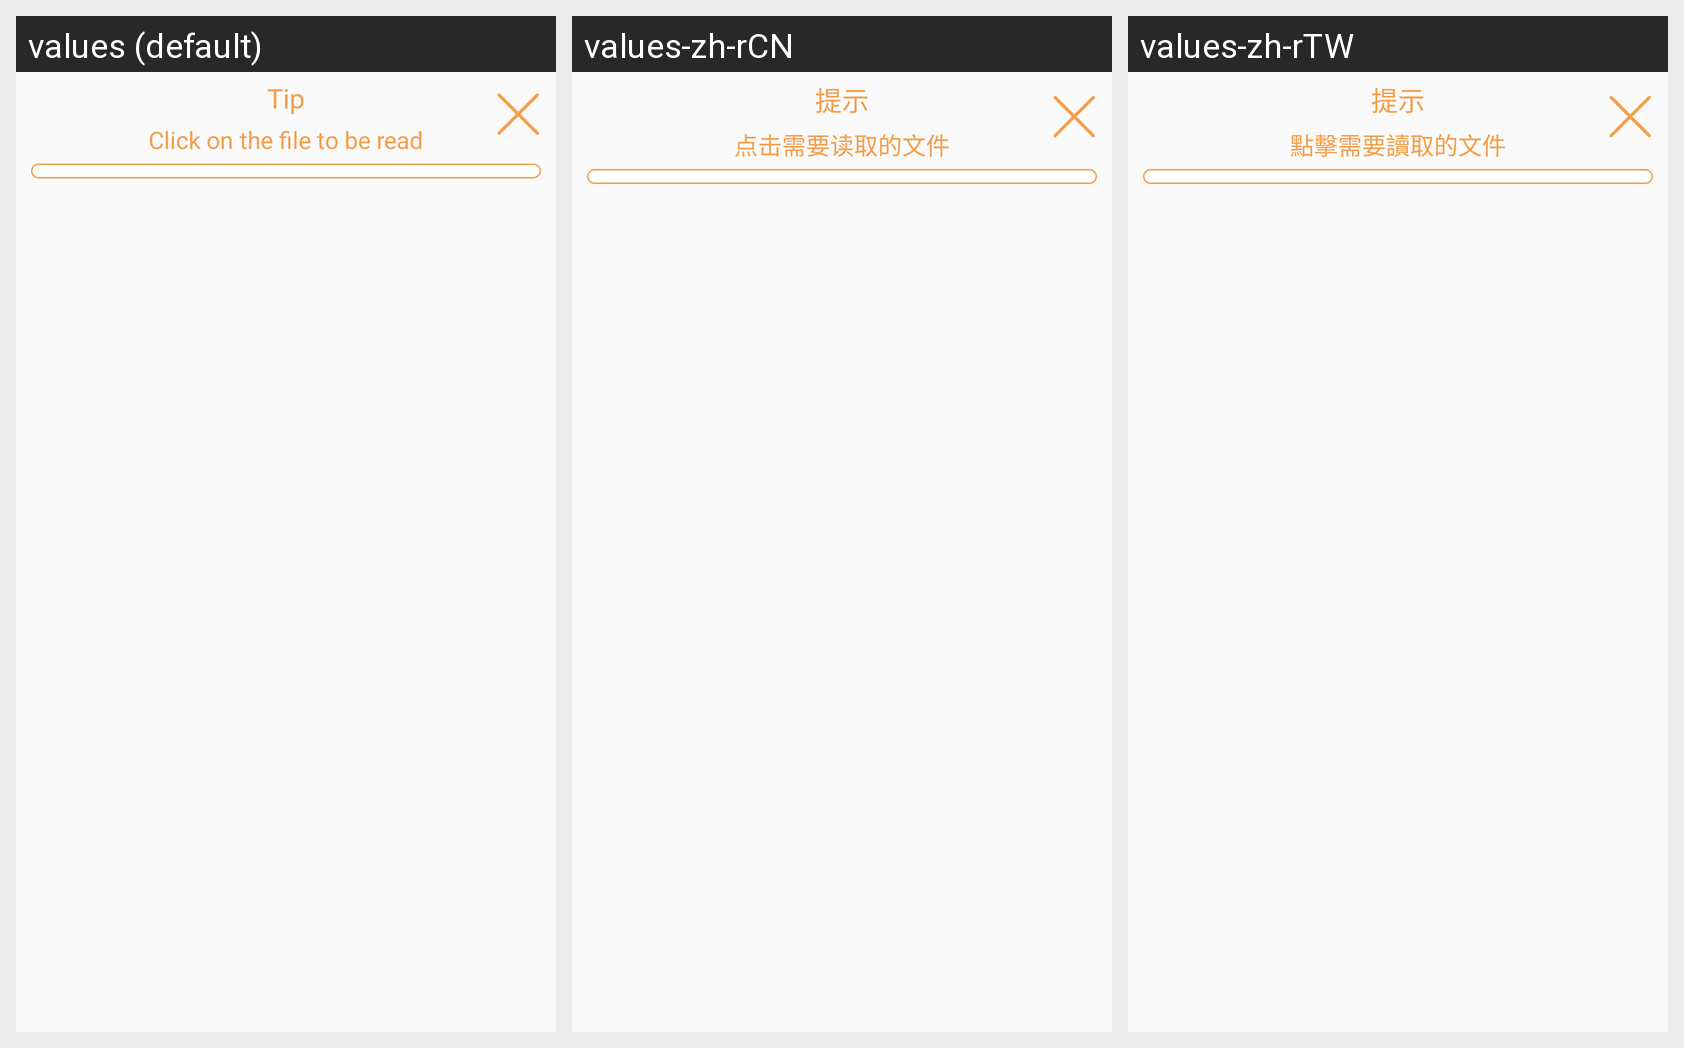

This grid shows one Android layout under several languages. Give, for every string resource on the screen, its name, the default text and each shown locale's text.
Android screen res/layout/dialog_load_project.xml rendered under 3 locales, left to right: values (default), values-zh-rCN, values-zh-rTW. Device: Nexus 5 (rendered at 1080×1920; each locale shown at half size, 540×960, under a caption strip naming it); theme AppTheme.
Strings drawn on this screen, with the default value and each locale's value (text and hints the layout hard-codes, and strings that could not be matched under every locale, appear in the picture but are not listed):

tips_
  values: Tip
  values-zh-rCN: 提示
  values-zh-rTW: 提示

click_on_the_file_read
  values: Click on the file to be read
  values-zh-rCN: 点击需要读取的文件
  values-zh-rTW: 點擊需要讀取的文件
